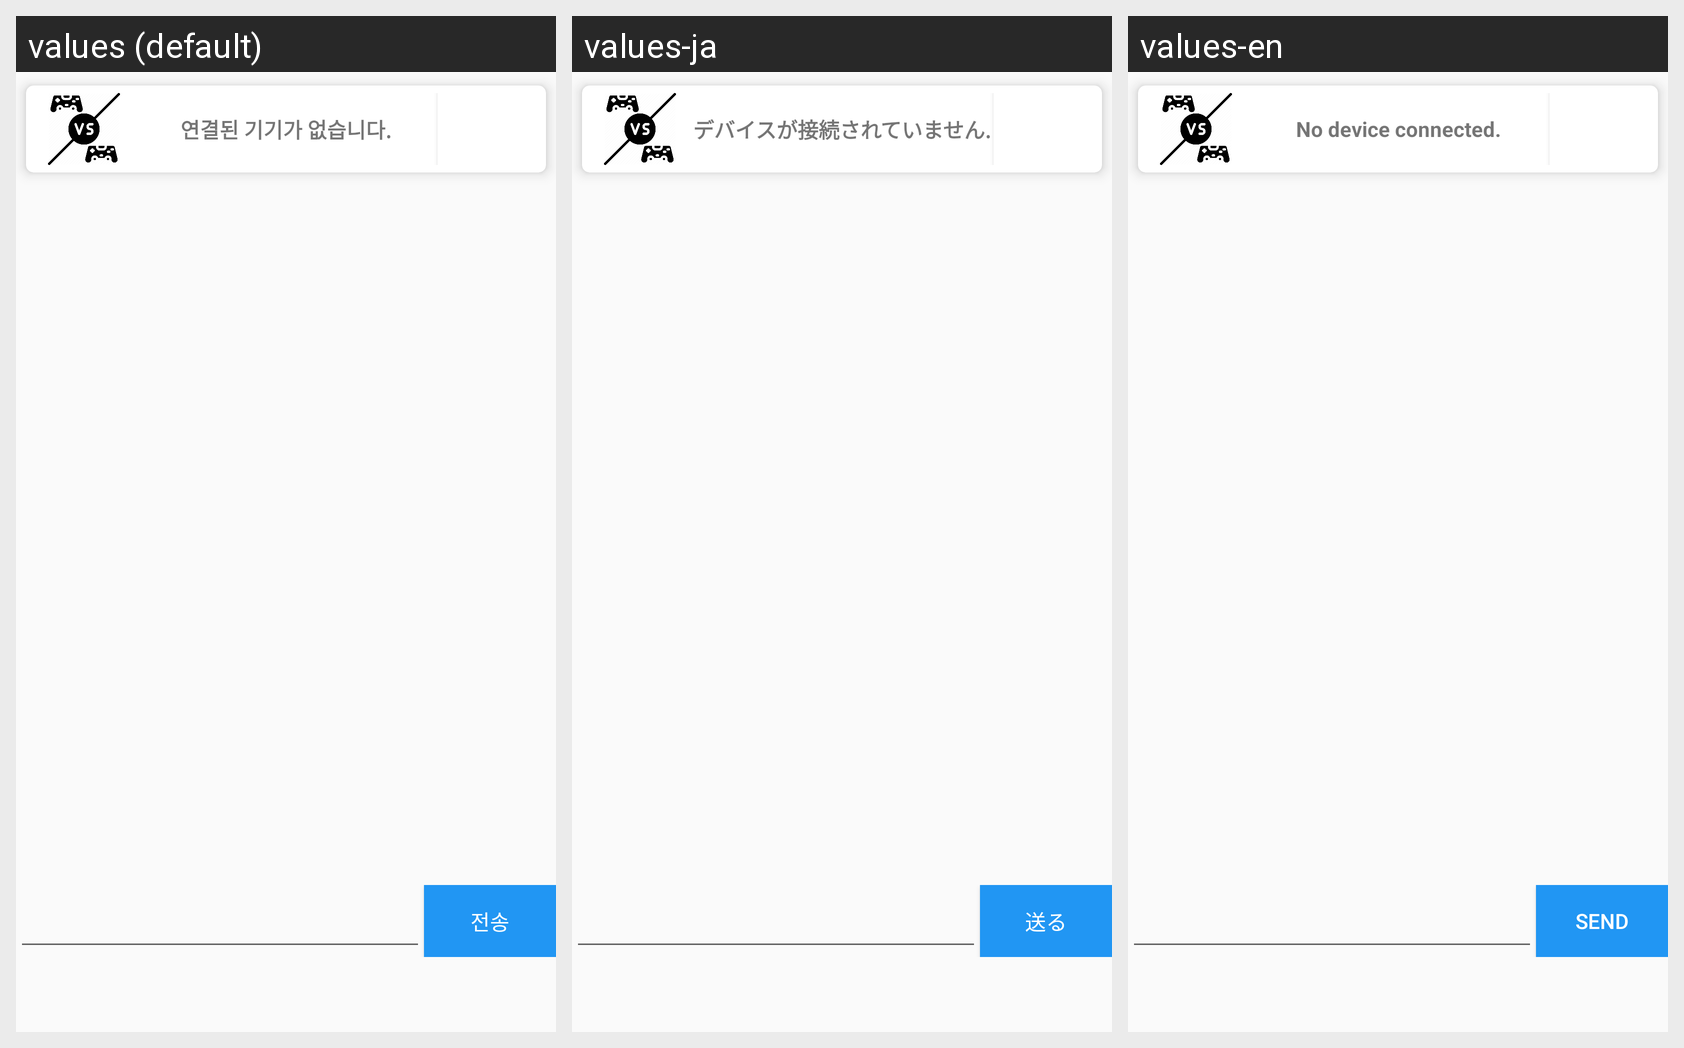

This grid shows one Android layout under several languages. Give, for every string resource on the screen, its name, the default text and each shown locale's text.
Android screen res/layout/fragment_bluetooth_chat.xml rendered under 3 locales, left to right: values (default), values-ja, values-en. Device: Nexus 5 (rendered at 1080×1920; each locale shown at half size, 540×960, under a caption strip naming it); theme AppTheme.
Strings drawn on this screen, with the default value and each locale's value (text and hints the layout hard-codes, and strings that could not be matched under every locale, appear in the picture but are not listed):

bluetooth_state
  values: 연결된 기기가 없습니다.
  values-ja: デバイスが接続されていません.
  values-en: No device connected.

send
  values: 전송
  values-ja: 送る
  values-en: Send
